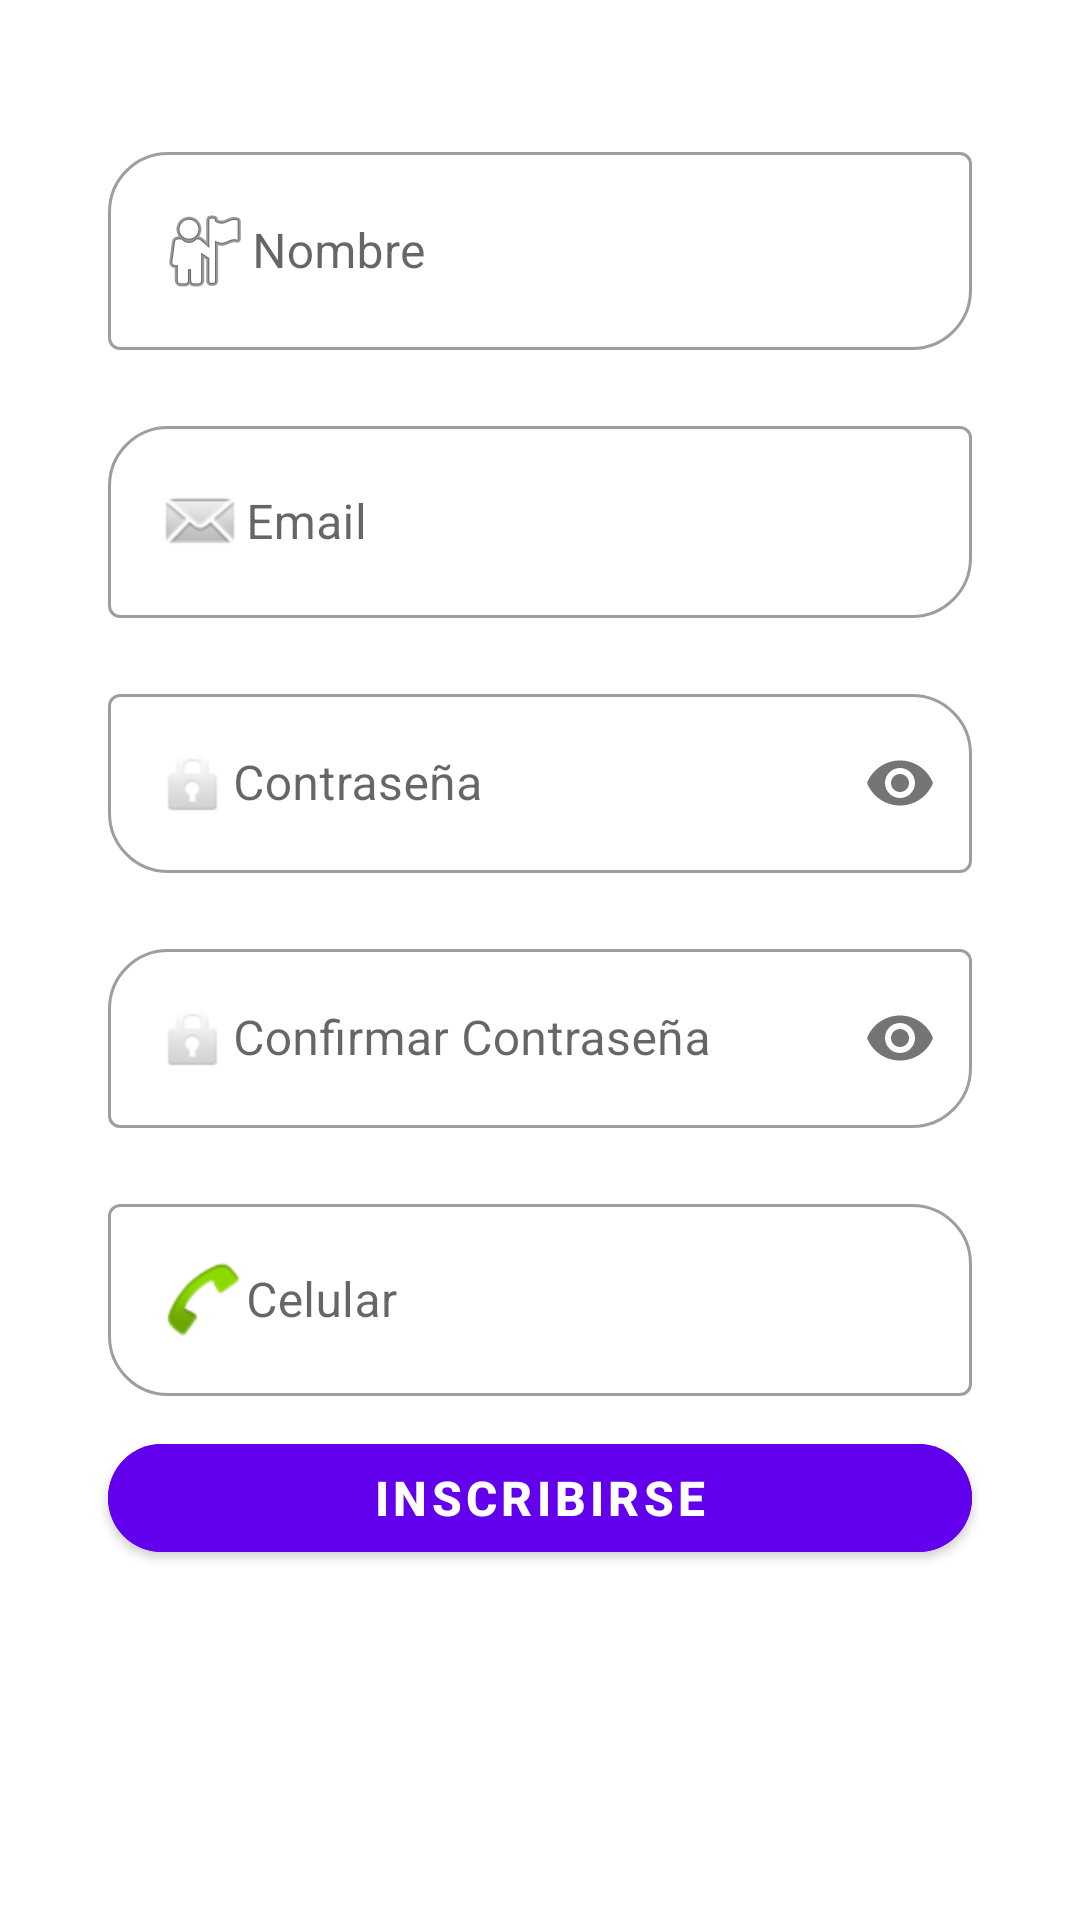

Produce the Android XML layout that renders to this screen, including the resource entries it uses.
<!-- AndroidManifest.xml: application theme Theme.Flashlight -->
<!-- res/layout/fragment_sign_up.xml -->
<?xml version="1.0" encoding="utf-8"?>
<ScrollView xmlns:android="http://schemas.android.com/apk/res/android"
    xmlns:app="http://schemas.android.com/apk/res-auto"
    xmlns:tools="http://schemas.android.com/tools"
    android:layout_width="match_parent"
    android:layout_height="match_parent"
    android:background="?attr/colorSurface"
    tools:context=".SignUpFragment">


    <androidx.constraintlayout.widget.ConstraintLayout
        android:layout_width="match_parent"
        android:layout_height="match_parent">


    
    <com.google.android.material.textfield.TextInputLayout
        style="@style/Widget.MaterialComponents.TextInputLayout.OutlinedBox"
        android:id="@+id/txtNombre"
        android:layout_width="0dp"
        android:layout_height="wrap_content"
        app:layout_constraintBottom_toBottomOf="parent"
        app:layout_constraintEnd_toEndOf="parent"
        app:layout_constraintHorizontal_bias=".5"
        app:layout_constraintStart_toStartOf="parent"
        app:layout_constraintTop_toTopOf="parent"
        app:layout_constraintVertical_bias=".1"
        app:layout_constraintWidth_percent=".8"
        app:boxCornerRadiusBottomEnd="20dp"
        app:boxCornerRadiusTopStart="20dp"
        android:importantForAutofill="noExcludeDescendants">

        <com.google.android.material.textfield.TextInputEditText
            android:id="@+id/nameTextField"
            android:importantForAutofill="noExcludeDescendants"
            android:layout_width="match_parent"
            android:layout_height="match_parent"
            android:hint="Nombre"
            android:drawableStart="@android:drawable/ic_menu_myplaces"
            android:inputType="text"/>

    </com.google.android.material.textfield.TextInputLayout>

    
    <com.google.android.material.textfield.TextInputLayout
        android:id="@+id/txtEmail"
        style="@style/Widget.MaterialComponents.TextInputLayout.OutlinedBox"
        android:layout_width="0dp"
        android:layout_height="wrap_content"
        app:layout_constraintVertical_bias="0"
        android:layout_marginTop="20dp"
        app:layout_constraintBottom_toBottomOf="parent"
        app:layout_constraintEnd_toEndOf="parent"
        app:layout_constraintHorizontal_bias=".5"
        app:layout_constraintStart_toStartOf="parent"
        app:layout_constraintTop_toBottomOf="@+id/txtNombre"
        app:layout_constraintWidth_percent=".8"
        app:boxCornerRadiusBottomEnd="20dp"
        app:boxCornerRadiusTopStart="20dp"
        android:importantForAutofill="no">

        <com.google.android.material.textfield.TextInputEditText
            android:id="@+id/emailEditText_SignUp"
            android:layout_width="match_parent"
            android:layout_height="match_parent"
            android:hint="Email"
            android:drawableStart="@android:drawable/sym_action_email"
            android:inputType="textEmailAddress"/>

    </com.google.android.material.textfield.TextInputLayout>

    
    <com.google.android.material.textfield.TextInputLayout
        android:id="@+id/txtPassword"
        style="@style/Widget.MaterialComponents.TextInputLayout.OutlinedBox"
        android:layout_width="0dp"
        android:layout_height="wrap_content"
        app:passwordToggleEnabled="true"
        app:layout_constraintVertical_bias="0"
        android:layout_marginTop="20dp"
        app:layout_constraintBottom_toBottomOf="parent"
        app:layout_constraintEnd_toEndOf="parent"
        app:layout_constraintHorizontal_bias=".5"
        app:layout_constraintStart_toStartOf="parent"
        app:layout_constraintTop_toBottomOf="@+id/txtEmail"
        app:layout_constraintWidth_percent=".8"
        app:boxCornerRadiusTopEnd="20dp"
        app:boxCornerRadiusBottomStart="20dp">

        <com.google.android.material.textfield.TextInputEditText
            android:id="@+id/passwordEditText_SignUp"
            android:layout_width="match_parent"
            android:layout_height="match_parent"
            android:hint="Contraseña"
            android:drawableStart="@android:drawable/ic_lock_idle_lock"
            android:inputType="textPassword"/>

    </com.google.android.material.textfield.TextInputLayout>

    
    <com.google.android.material.textfield.TextInputLayout
        android:id="@+id/txtConfirmar"
        style="@style/Widget.MaterialComponents.TextInputLayout.OutlinedBox"
        android:layout_width="0dp"
        android:layout_height="wrap_content"
        app:passwordToggleEnabled="true"
        app:layout_constraintVertical_bias="0"
        android:layout_marginTop="20dp"
        app:layout_constraintBottom_toBottomOf="parent"
        app:layout_constraintEnd_toEndOf="parent"
        app:layout_constraintHorizontal_bias=".5"
        app:layout_constraintStart_toStartOf="parent"
        app:layout_constraintTop_toBottomOf="@+id/txtPassword"
        app:layout_constraintWidth_percent=".8"
        app:boxCornerRadiusBottomEnd="20dp"
        app:boxCornerRadiusTopStart="20dp">

        <com.google.android.material.textfield.TextInputEditText
            android:id="@+id/confirmPasswordEditText"
            android:layout_width="match_parent"
            android:layout_height="match_parent"
            android:hint="Confirmar Contraseña"
            android:drawableStart="@android:drawable/ic_lock_idle_lock"
            android:inputType="textPassword"/>
    </com.google.android.material.textfield.TextInputLayout>

    
    <com.google.android.material.textfield.TextInputLayout
        android:id="@+id/txtphone"
        style="@style/Widget.MaterialComponents.TextInputLayout.OutlinedBox"
        android:layout_width="0dp"
        android:layout_height="wrap_content"
        app:layout_constraintVertical_bias="0"
        android:layout_marginTop="20dp"
        app:layout_constraintBottom_toBottomOf="parent"
        app:layout_constraintEnd_toEndOf="parent"
        app:layout_constraintHorizontal_bias=".5"
        app:layout_constraintStart_toStartOf="parent"
        app:layout_constraintTop_toBottomOf="@+id/txtConfirmar"
        app:layout_constraintWidth_percent=".8"
        app:boxCornerRadiusTopEnd="20dp"
        app:boxCornerRadiusBottomStart="20dp">

        <com.google.android.material.textfield.TextInputEditText
            android:id="@+id/telefonoTextField"
            android:layout_width="match_parent"
            android:layout_height="match_parent"
            android:hint="Celular"
            android:drawableStart="@android:drawable/sym_action_call"
            android:inputType="phone"
            android:maxLength="10"/>
    </com.google.android.material.textfield.TextInputLayout>

    
    <com.google.android.material.button.MaterialButton
        android:id="@+id/btnSignup"
        style="@style/Widget.MaterialComponents.Button"
        android:layout_width="0dp"
        android:layout_height="wrap_content"
        android:backgroundTint="?attr/colorPrimary"
        android:text="INSCRIBIRSE"
        android:textColor="?attr/colorOnPrimary"
        android:textSize="16sp"
        android:textStyle="bold"
        app:cornerRadius="30dp"
        android:layout_marginTop="30px"
        app:layout_constraintBottom_toBottomOf="parent"
        app:layout_constraintEnd_toEndOf="parent"
        app:layout_constraintHorizontal_bias=".5"
        app:layout_constraintStart_toStartOf="parent"
        app:layout_constraintTop_toBottomOf="@+id/txtphone"
        app:layout_constraintVertical_bias=".7"
        app:layout_constraintWidth_percent=".8" />

    

    <ProgressBar
        android:id="@+id/progressBar"
        android:layout_width="40dp"
        android:layout_height="40dp"
        android:layout_gravity="center"
        android:visibility="gone"
        app:layout_constraintBottom_toBottomOf="parent"
        app:layout_constraintEnd_toEndOf="parent"
        app:layout_constraintHorizontal_bias=".5"
        app:layout_constraintStart_toStartOf="parent"
        app:layout_constraintTop_toBottomOf="@+id/txtphone"
        app:layout_constraintVertical_bias=".7"
        app:layout_constraintWidth_percent=".8" />
    </androidx.constraintlayout.widget.ConstraintLayout>

</ScrollView>
<!-- resources referenced by this layout -->
<resources>
  <style name="Theme.Flashlight" parent="Theme.MaterialComponents.DayNight.DarkActionBar">
          
          <item name="colorPrimary">@color/purple_500</item>
          <item name="colorPrimaryVariant">@color/purple_700</item>
          <item name="colorOnPrimary">@color/white</item>
          
          <item name="colorSecondary">@color/teal_200</item>
          <item name="colorSecondaryVariant">@color/teal_700</item>
          <item name="colorOnSecondary">@color/black</item>
          
          <item name="android:statusBarColor" tools:targetApi="l">?attr/colorPrimaryVariant</item>
          
      </style>
  <color name="purple_500">#FF6200EE</color>
  <color name="purple_700">#FF3700B3</color>
  <color name="white">#ffffff</color>
  <color name="teal_200">#FF03DAC5</color>
  <color name="teal_700">#FF018786</color>
  <color name="black">#000000</color>
</resources>
